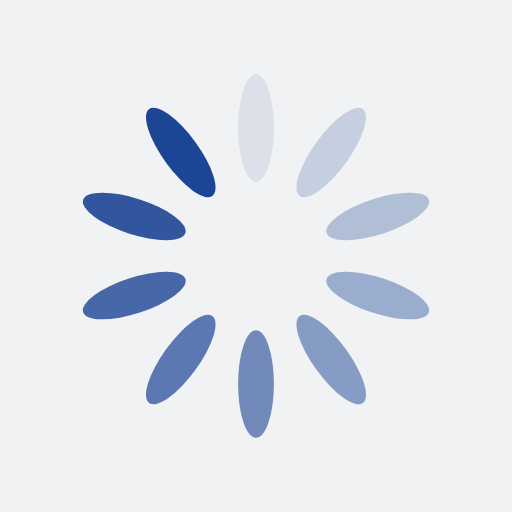
t = 0.00 s
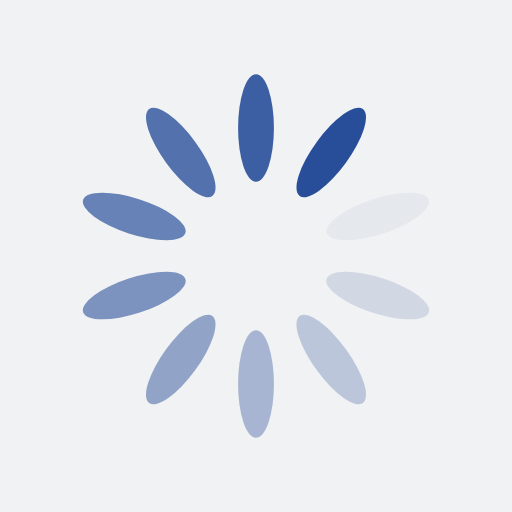
t = 0.50 s
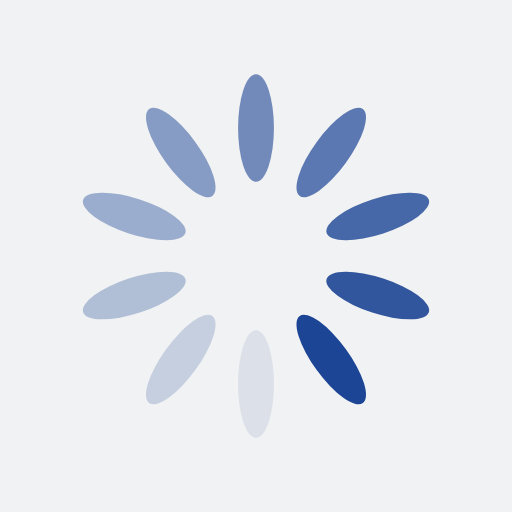
t = 1.00 s
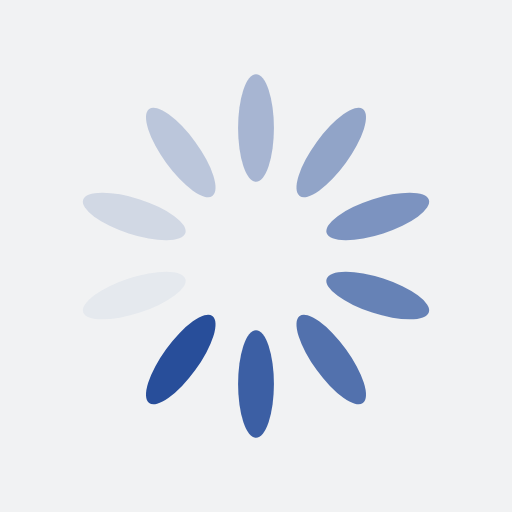
t = 1.50 s

The animated SVG that drew these frames (rendered in a browser with its animation timeline set to each time). Animation: 10 SMIL elements (animate=10); one cycle of 2.00 s, repeats indefinitely.

<?xml version="1.0" encoding="utf-8"?>
<svg xmlns="http://www.w3.org/2000/svg" xmlns:xlink="http://www.w3.org/1999/xlink" style="margin: auto; background: rgb(241, 242, 243); display: block; shape-rendering: auto;" width="200px" height="200px" viewBox="0 0 100 100" preserveAspectRatio="xMidYMid">
<g transform="rotate(0 50 50)">
  <rect x="46.5" y="14.5" rx="3.5" ry="10.5" width="7" height="21" fill="#1c4595">
    <animate attributeName="opacity" values="1;0" keyTimes="0;1" dur="2s" begin="-1.8s" repeatCount="indefinite"></animate>
  </rect>
</g><g transform="rotate(36 50 50)">
  <rect x="46.5" y="14.5" rx="3.5" ry="10.5" width="7" height="21" fill="#1c4595">
    <animate attributeName="opacity" values="1;0" keyTimes="0;1" dur="2s" begin="-1.6s" repeatCount="indefinite"></animate>
  </rect>
</g><g transform="rotate(72 50 50)">
  <rect x="46.5" y="14.5" rx="3.5" ry="10.5" width="7" height="21" fill="#1c4595">
    <animate attributeName="opacity" values="1;0" keyTimes="0;1" dur="2s" begin="-1.4s" repeatCount="indefinite"></animate>
  </rect>
</g><g transform="rotate(108 50 50)">
  <rect x="46.5" y="14.5" rx="3.5" ry="10.5" width="7" height="21" fill="#1c4595">
    <animate attributeName="opacity" values="1;0" keyTimes="0;1" dur="2s" begin="-1.2s" repeatCount="indefinite"></animate>
  </rect>
</g><g transform="rotate(144 50 50)">
  <rect x="46.5" y="14.5" rx="3.5" ry="10.5" width="7" height="21" fill="#1c4595">
    <animate attributeName="opacity" values="1;0" keyTimes="0;1" dur="2s" begin="-1s" repeatCount="indefinite"></animate>
  </rect>
</g><g transform="rotate(180 50 50)">
  <rect x="46.5" y="14.5" rx="3.5" ry="10.5" width="7" height="21" fill="#1c4595">
    <animate attributeName="opacity" values="1;0" keyTimes="0;1" dur="2s" begin="-0.8s" repeatCount="indefinite"></animate>
  </rect>
</g><g transform="rotate(216 50 50)">
  <rect x="46.5" y="14.5" rx="3.5" ry="10.5" width="7" height="21" fill="#1c4595">
    <animate attributeName="opacity" values="1;0" keyTimes="0;1" dur="2s" begin="-0.6s" repeatCount="indefinite"></animate>
  </rect>
</g><g transform="rotate(252 50 50)">
  <rect x="46.5" y="14.5" rx="3.5" ry="10.5" width="7" height="21" fill="#1c4595">
    <animate attributeName="opacity" values="1;0" keyTimes="0;1" dur="2s" begin="-0.4s" repeatCount="indefinite"></animate>
  </rect>
</g><g transform="rotate(288 50 50)">
  <rect x="46.5" y="14.5" rx="3.5" ry="10.5" width="7" height="21" fill="#1c4595">
    <animate attributeName="opacity" values="1;0" keyTimes="0;1" dur="2s" begin="-0.2s" repeatCount="indefinite"></animate>
  </rect>
</g><g transform="rotate(324 50 50)">
  <rect x="46.5" y="14.5" rx="3.5" ry="10.5" width="7" height="21" fill="#1c4595">
    <animate attributeName="opacity" values="1;0" keyTimes="0;1" dur="2s" begin="0s" repeatCount="indefinite"></animate>
  </rect>
</g>
<!-- [ldio] generated by https://loading.io/ --></svg>